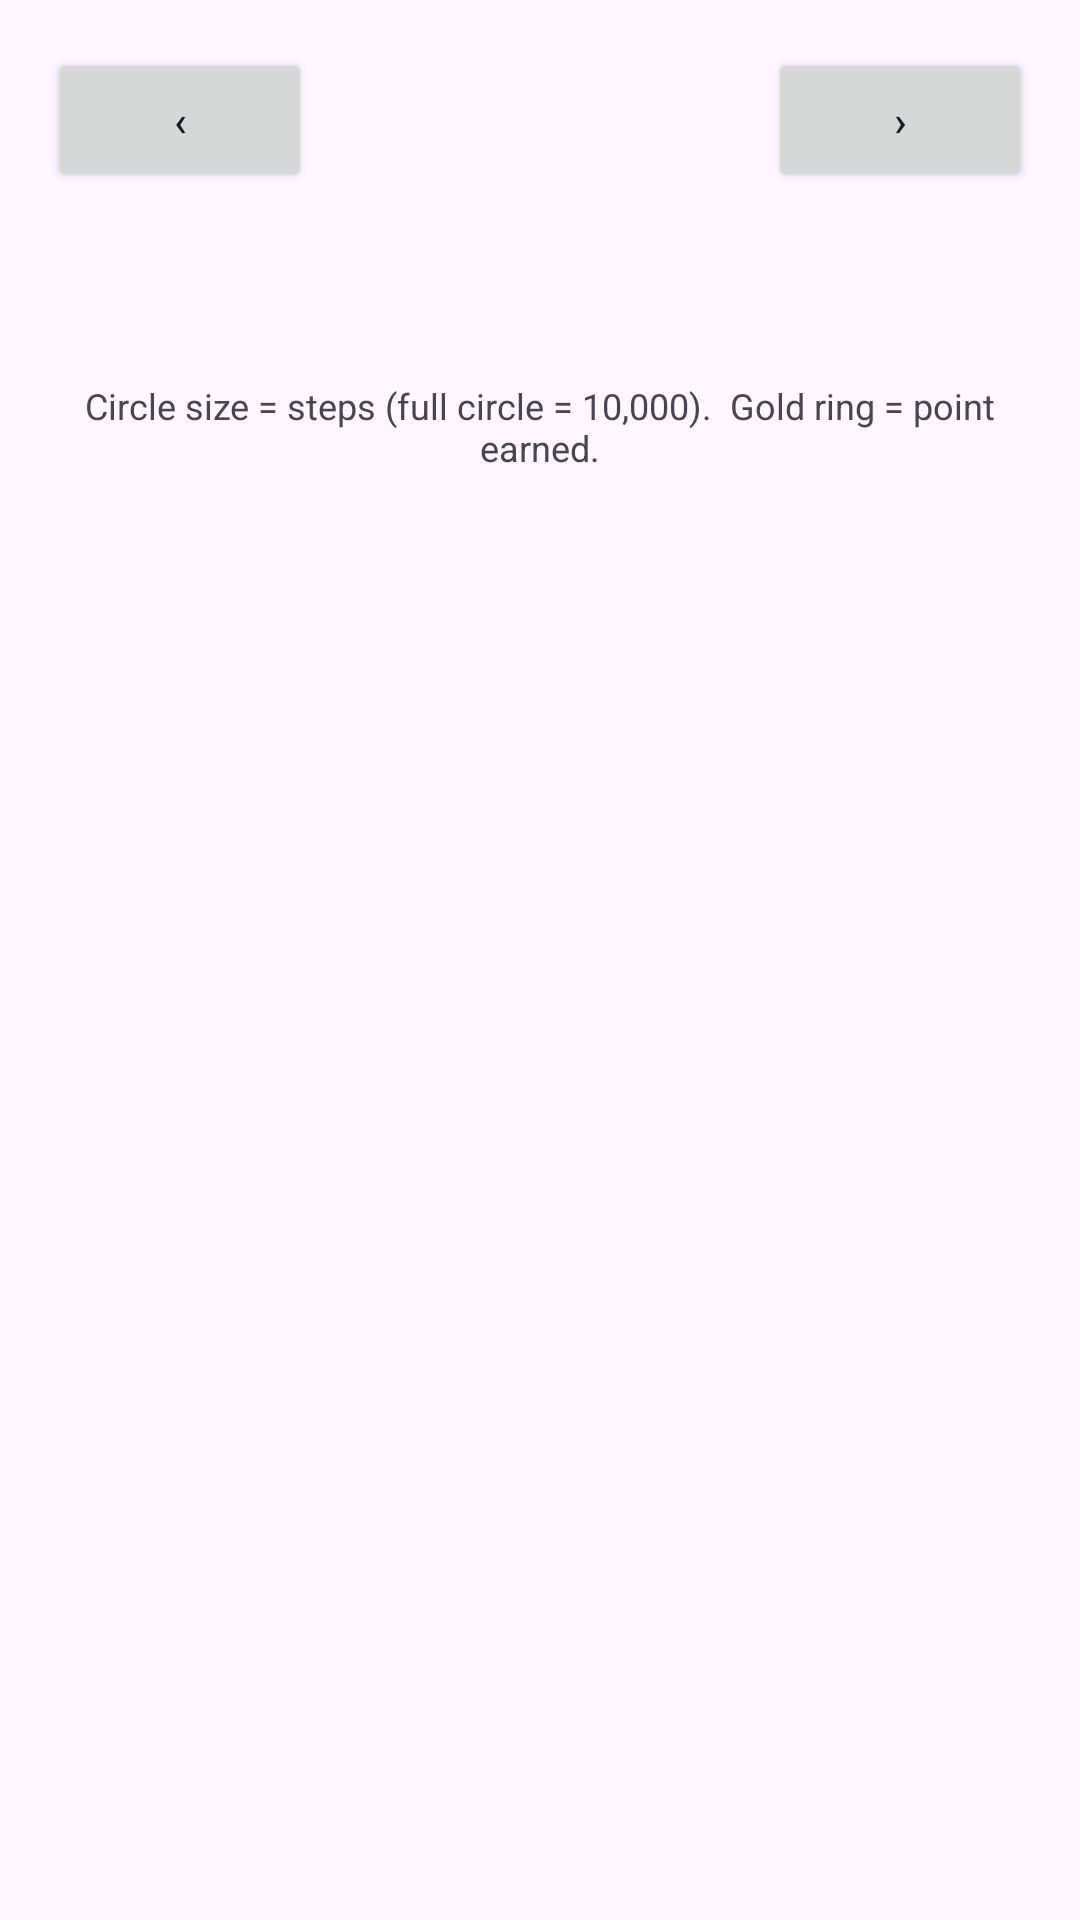

Android layout source for this screen:
<!-- AndroidManifest.xml: application theme Theme.FitMan -->
<!-- res/layout/activity_calendar.xml -->
<?xml version="1.0" encoding="utf-8"?>
<LinearLayout xmlns:android="http://schemas.android.com/apk/res/android"
    android:layout_width="match_parent"
    android:layout_height="match_parent"
    android:orientation="vertical"
    android:padding="16dp">

    <LinearLayout
        android:layout_width="match_parent"
        android:layout_height="wrap_content"
        android:gravity="center_vertical"
        android:orientation="horizontal">

        <Button
            android:id="@+id/btnPrev"
            android:layout_width="wrap_content"
            android:layout_height="wrap_content"
            android:text="‹" />

        <TextView
            android:id="@+id/tvMonth"
            android:layout_width="0dp"
            android:layout_height="wrap_content"
            android:layout_weight="1"
            android:gravity="center"
            android:textSize="20sp"
            android:textStyle="bold" />

        <Button
            android:id="@+id/btnNext"
            android:layout_width="wrap_content"
            android:layout_height="wrap_content"
            android:text="›" />
    </LinearLayout>

    <TextView
        android:id="@+id/tvSummary"
        android:layout_width="match_parent"
        android:layout_height="wrap_content"
        android:layout_marginTop="8dp"
        android:gravity="center" />

    <LinearLayout
        android:id="@+id/weekdayRow"
        android:layout_width="match_parent"
        android:layout_height="wrap_content"
        android:layout_marginTop="16dp"
        android:orientation="horizontal" />

    <androidx.recyclerview.widget.RecyclerView
        android:id="@+id/rvDays"
        android:layout_width="match_parent"
        android:layout_height="wrap_content"
        android:layout_marginTop="4dp" />

    <ProgressBar
        android:id="@+id/progress"
        android:layout_width="wrap_content"
        android:layout_height="wrap_content"
        android:layout_gravity="center_horizontal"
        android:visibility="gone" />

    <TextView
        android:layout_width="match_parent"
        android:layout_height="wrap_content"
        android:layout_marginTop="16dp"
        android:gravity="center"
        android:text="Circle size = steps (full circle = 10,000).  Gold ring = point earned."
        android:textSize="12sp" />
</LinearLayout>
<!-- resources referenced by this layout -->
<resources>
  <style name="Theme.FitMan" parent="Base.Theme.FitMan" />
  <style name="Base.Theme.FitMan" parent="Theme.Material3.DayNight.NoActionBar">
          
          
      </style>
</resources>
